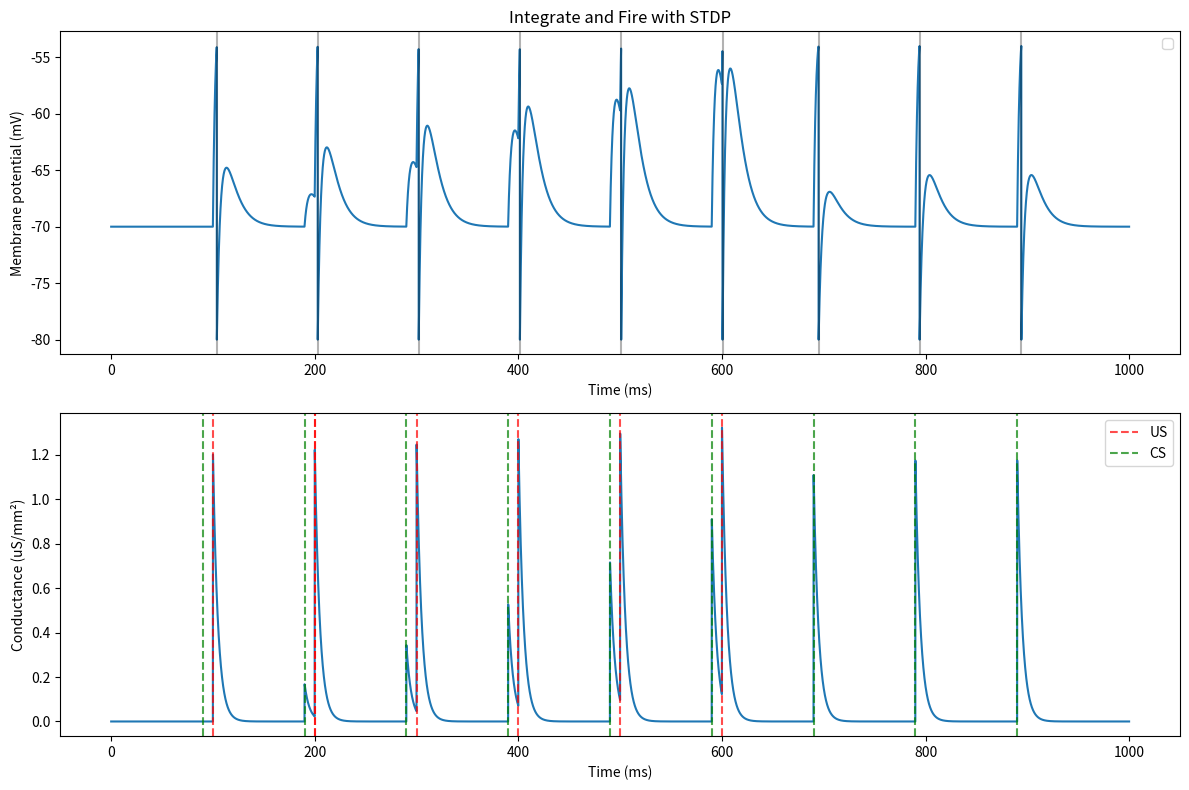

The script that saved this image:
import numpy as np
import matplotlib.pyplot as plt


c_m = 10  # nF/mm2
g_L = 1.0  # uS/mm2
E_L = -70  # mV
E_ex = 0  # mV
V_th = -54  # mV
V_reset = -80  # mV
tau_ex = 5  # ms 

dt = 0.1  # ms
T = 1000  # ms
time = np.arange(0, T, dt)
n_steps = len(time)


V = np.zeros(n_steps)
g_ex = np.zeros(n_steps)
I_ex = np.zeros(n_steps) 
spikes = [] 


V[0] = E_L
g_ex[0] = 0

A_LTP = 0.35
A_LTD = 0.4
t_LTP = 25 
t_LTD = 35 
delta_g_us = 1.2 
delta_g_cs = 0 


us = np.array([100, 200, 200, 300, 400, 500, 600]) 
cs = np.array([90, 190, 290, 390, 490, 590, 690, 790, 890])
last_cs_time = 0 

for i in range(1, n_steps):
    t = time[i]
    g_ex[i] = g_ex[i-1] * (1 - dt/tau_ex)  # Euler approximation of exponential decay of ex conductance
    
    # for unconditioned stimulus 
    if np.min(np.abs(t - us)) < dt/2:
        g_ex[i] += delta_g_us

    # for conditioned stimulus
    elif np.min(np.abs(t - cs)) < dt/2:
        last_cs_time = t
    
        # LTD implementation - if there have been any postsynaptic spikes
        if len(spikes) > 0:
            delta_t_LTD = t - spikes[-1]  # Time since last postsynaptic spike
            if delta_t_LTD > 0:  # If presynaptic spike follows postsynaptic spike
                delta_g_cs = delta_g_cs - A_LTD * np.exp(-delta_t_LTD / t_LTD)
    
        g_ex[i] += delta_g_cs
    
        if g_ex[i] > 1.2:
            g_ex[i] = 1.2
        elif g_ex[i] < 0:
            g_ex[i] = 0
            
    I_leak = g_L * (V[i-1] - E_L)
    I_ex[i] = g_ex[i] * (V[i-1] - E_ex)
    
    dV_dt = (-I_leak - I_ex[i]) / c_m
    V[i] = V[i-1] + dV_dt * dt
            
    if V[i] >= V_th:
        spikes.append(t)
        V[i] = V_reset
        
        # LTP implementation - if CS occurred before this spike
        if last_cs_time > 0 and t > last_cs_time:
            delta_t_LTP = t - last_cs_time
            delta_g_cs = delta_g_cs + A_LTP * np.exp(-delta_t_LTP / t_LTP)
            
            # Fixed indentation of these bounds checks
            if delta_g_cs > 1.2:
                delta_g_cs = 1.2
            elif delta_g_cs < 0:
                delta_g_cs = 0

plt.figure(figsize=(12, 8))


plt.subplot(211)
plt.plot(time, V)

for spike in spikes:
    plt.axvline(x=spike, color='k', linestyle='-', alpha=0.3)

plt.xlabel('Time (ms)')
plt.ylabel('Membrane potential (mV)')
plt.title('Integrate and Fire with STDP')
plt.legend()

plt.subplot(212)
plt.plot(time, g_ex)

 # Mark US events
for u in us:
    plt.axvline(x=u, color='r', linestyle='--', alpha=0.7, label='US' if u==us[0] else "")
    
# Mark CS events
for c in cs:
    plt.axvline(x=c, color='g', linestyle='--', alpha=0.7, label='CS' if c==cs[0] else "")

plt.xlabel('Time (ms)')
plt.ylabel('Conductance (uS/mm²)')
plt.legend()

plt.tight_layout()
#plt.savefig("Integrate and_Fire STDP.png")
plt.show()